Photos from the image-classification dataset "nn_images" in the GitHub repository iceberg-project/Seals. Its 5 classes are: crabeater, emperor, pack ice, pack-ice, weddell.

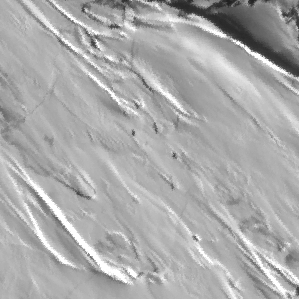
Label: weddell

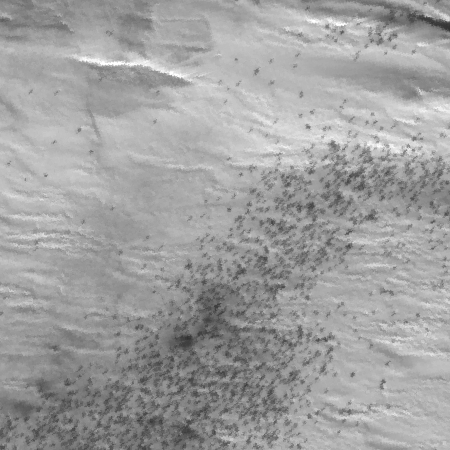
Label: emperor

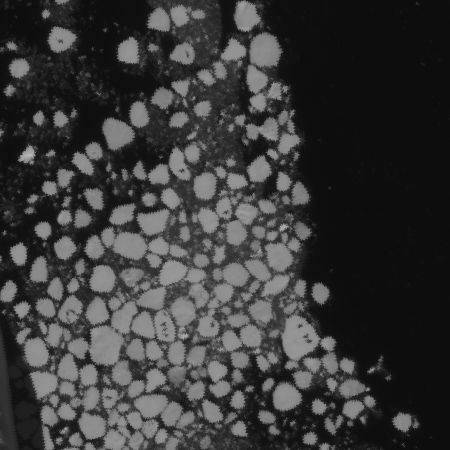
Label: crabeater

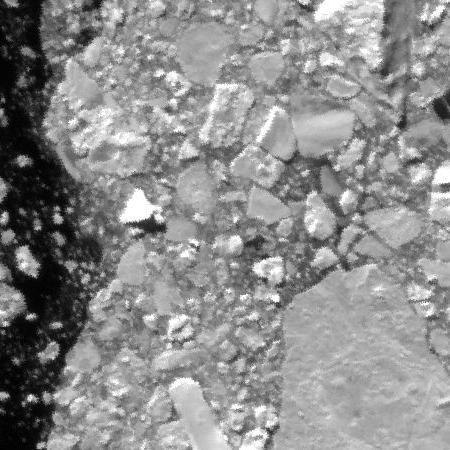
Label: pack-ice

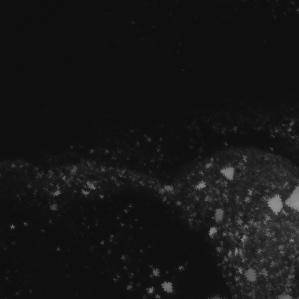
Label: pack ice

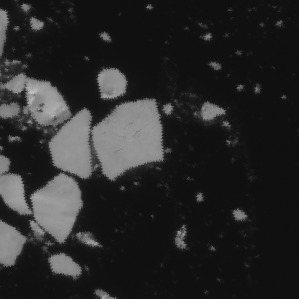
Label: crabeater
